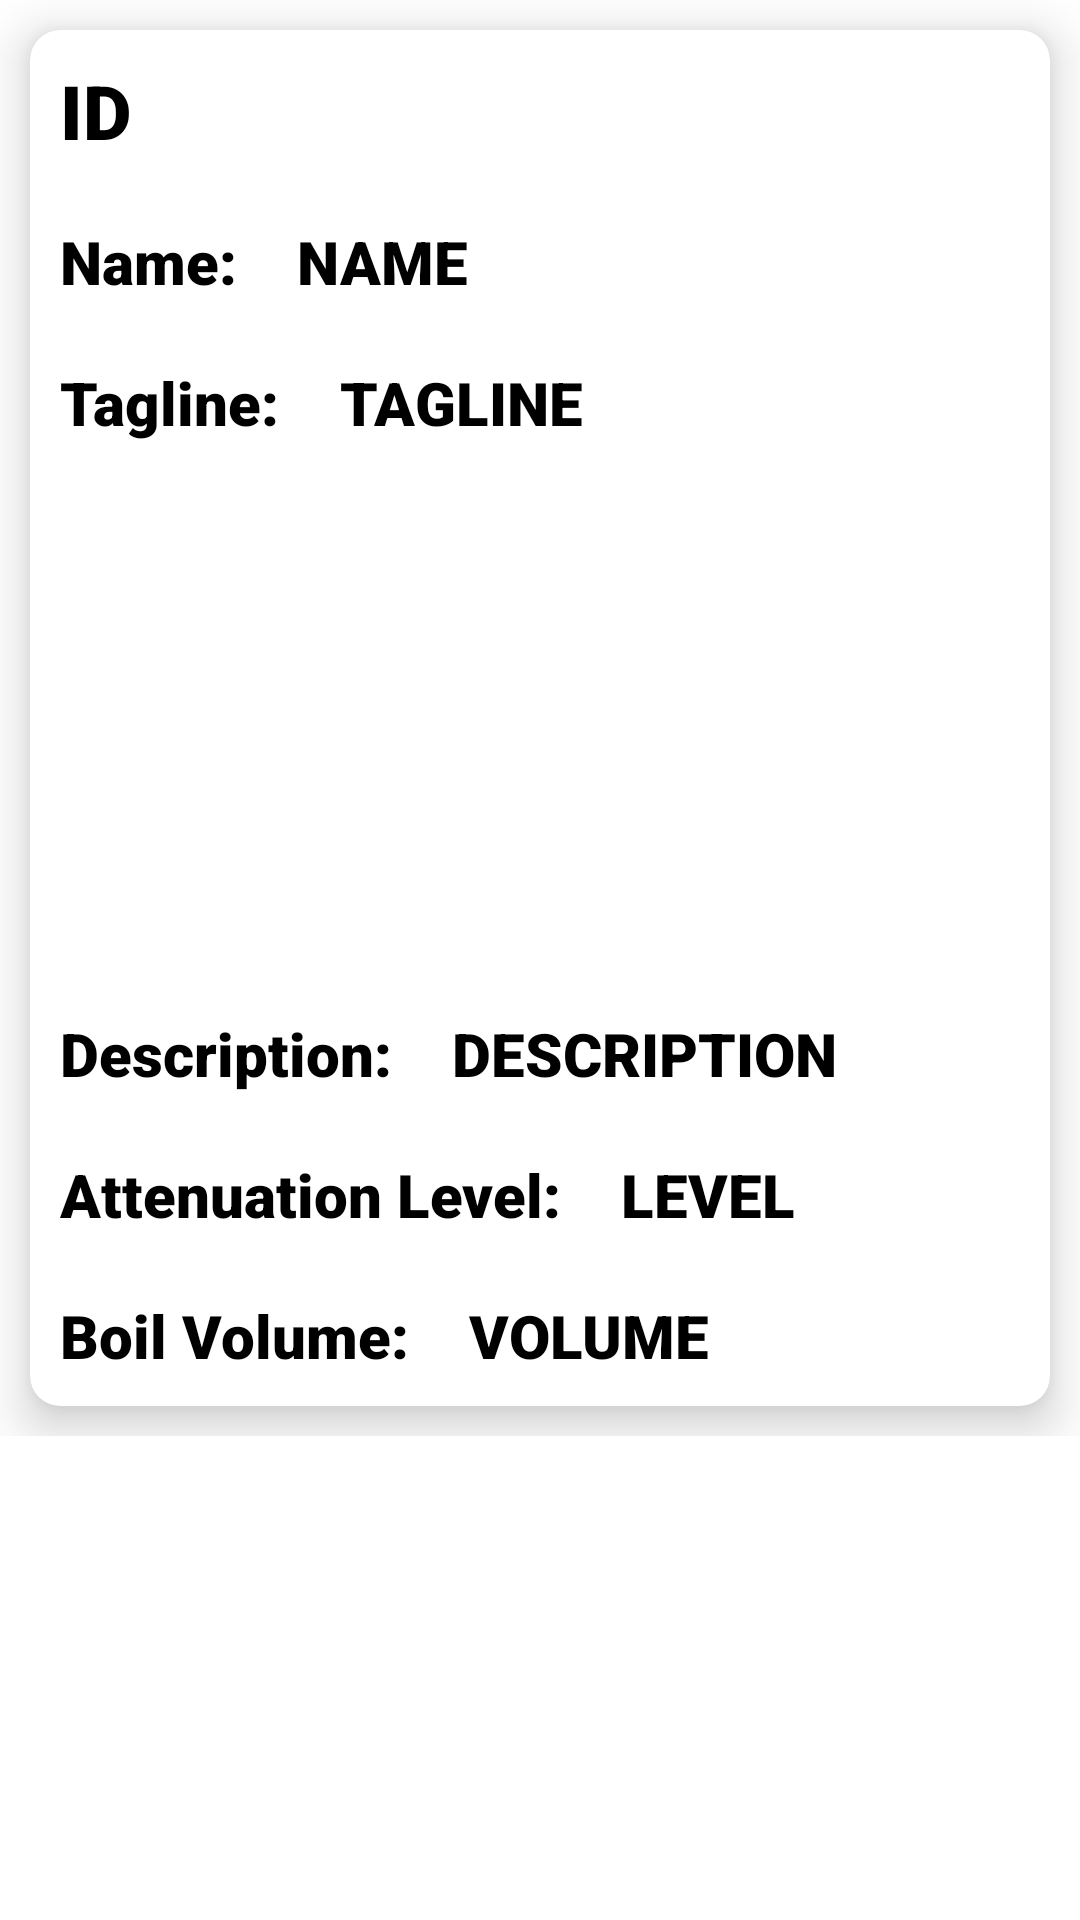

Write the Android layout XML for this screen, with the resource values it uses.
<!-- AndroidManifest.xml: application theme Theme.BeerBazzar -->
<!-- res/layout/beer_item.xml -->
<?xml version="1.0" encoding="utf-8"?>
<LinearLayout
    xmlns:android="http://schemas.android.com/apk/res/android"
    xmlns:app="http://schemas.android.com/apk/res-auto"
    android:orientation="vertical"
    android:layout_width="match_parent"
    android:layout_height="wrap_content">
    <ScrollView
        android:layout_width="match_parent"
        android:layout_height="wrap_content">
        <androidx.cardview.widget.CardView
            android:id="@+id/beerItem_CV_beerItemCard"
            android:layout_width="match_parent"
            android:layout_height="wrap_content"
            android:layout_gravity="center"
            android:layout_margin="10dp"
            android:clickable="true"
            android:focusable="true"
            app:cardBackgroundColor="@color/white"
            app:cardCornerRadius="10dp"
            app:cardElevation="10dp">

            <LinearLayout
                android:id="@+id/list_item_layout"
                android:layout_width="match_parent"
                android:layout_height="match_parent"
                android:orientation="vertical">

                <TextView
                    android:id="@+id/beerItem_TXT_id"
                    android:layout_width="wrap_content"
                    android:layout_height="wrap_content"
                    android:layout_margin="10dp"
                    android:fontFamily="sans-serif-black"
                    android:text="ID"
                    android:textColor="@color/black"
                    android:textSize="25sp"
                    android:textStyle="bold" />

                <LinearLayout
                    android:layout_width="match_parent"
                    android:layout_height="wrap_content"
                    android:orientation="horizontal">
                    <TextView
                        android:id="@+id/beerItem_TXT_namePreview"
                        android:layout_width="wrap_content"
                        android:layout_height="wrap_content"
                        android:layout_margin="10dp"
                        android:fontFamily="sans-serif-black"
                        android:text="Name:"
                        android:textColor="@color/black"
                        android:textSize="20sp" />
                    <TextView
                        android:id="@+id/beerItem_TXT_name"
                        android:layout_width="wrap_content"
                        android:layout_height="wrap_content"
                        android:layout_margin="10dp"
                        android:fontFamily="sans-serif-black"
                        android:text="NAME"
                        android:textColor="@color/black"
                        android:textSize="20sp" />
                </LinearLayout>
                <LinearLayout
                    android:layout_width="match_parent"
                    android:layout_height="wrap_content"
                    android:orientation="horizontal">
                    <TextView
                        android:id="@+id/beerItem_TXT_taglinePreview"
                        android:layout_width="wrap_content"
                        android:layout_height="wrap_content"
                        android:layout_margin="10dp"
                        android:fontFamily="sans-serif-black"
                        android:text="Tagline:"
                        android:textColor="@color/black"
                        android:textSize="20sp" />
                    <TextView
                        android:id="@+id/beerItem_TXT_tagline"
                        android:layout_width="wrap_content"
                        android:layout_height="wrap_content"
                        android:layout_margin="10dp"
                        android:fontFamily="sans-serif-black"
                        android:text="TAGLINE"
                        android:textColor="@color/black"
                        android:textSize="20sp" />

                </LinearLayout>
                <ImageView
                    android:id="@+id/beerItem_IMG_image"
                    android:layout_width="match_parent"
                    android:layout_height="150dp"
                    android:src="@drawable/ic_no_image"
                    android:layout_margin="10dp"/>


                <LinearLayout
                    android:layout_width="match_parent"
                    android:layout_height="wrap_content"
                    android:orientation="horizontal">
                    <TextView
                        android:id="@+id/beerItem_TXT_descriptionPreview"
                        android:layout_width="wrap_content"
                        android:layout_height="wrap_content"
                        android:layout_margin="10dp"
                        android:fontFamily="sans-serif-black"
                        android:text="Description:"
                        android:textColor="@color/black"
                        android:textSize="20sp" />
                    <TextView
                        android:id="@+id/beerItem_TXT_description"
                        android:layout_width="wrap_content"
                        android:layout_height="wrap_content"
                        android:layout_margin="10dp"
                        android:fontFamily="sans-serif-black"
                        android:text="DESCRIPTION"
                        android:textColor="@color/black"
                        android:textSize="20sp" />

                </LinearLayout>
                <LinearLayout
                    android:layout_width="match_parent"
                    android:layout_height="wrap_content"
                    android:orientation="horizontal">
                    <TextView
                        android:id="@+id/beerItem_TXT_attenuationLevelPreview"
                        android:layout_width="wrap_content"
                        android:layout_height="wrap_content"
                        android:layout_margin="10dp"
                        android:fontFamily="sans-serif-black"
                        android:text="Attenuation Level:"
                        android:textColor="@color/black"
                        android:textSize="20sp" />
                    <TextView
                        android:id="@+id/beerItem_TXT_attenuationLevel"
                        android:layout_width="wrap_content"
                        android:layout_height="wrap_content"
                        android:layout_margin="10dp"
                        android:fontFamily="sans-serif-black"
                        android:text="LEVEL"
                        android:textColor="@color/black"
                        android:textSize="20sp" />

                </LinearLayout>

                <LinearLayout
                    android:layout_width="match_parent"
                    android:layout_height="wrap_content"
                    android:orientation="horizontal">
                    <TextView
                        android:id="@+id/beerItem_TXT_boilVolumePreview"
                        android:layout_width="wrap_content"
                        android:layout_height="wrap_content"
                        android:layout_margin="10dp"
                        android:fontFamily="sans-serif-black"
                        android:text="Boil Volume:"
                        android:textColor="@color/black"
                        android:textSize="20sp" />
                    <TextView
                        android:id="@+id/beerItem_TXT_boilVolume"
                        android:layout_width="wrap_content"
                        android:layout_height="wrap_content"
                        android:layout_margin="10dp"
                        android:fontFamily="sans-serif-black"
                        android:text="VOLUME"
                        android:textColor="@color/black"
                        android:textSize="20sp" />

                </LinearLayout>
            </LinearLayout>
        </androidx.cardview.widget.CardView>
    </ScrollView>

</LinearLayout>
<!-- resources referenced by this layout -->
<resources>
  <style name="Theme.BeerBazzar" parent="Theme.MaterialComponents.DayNight.DarkActionBar">
          
          <item name="colorPrimary">@color/purple_500</item>
          <item name="colorPrimaryVariant">@color/purple_700</item>
          <item name="colorOnPrimary">@color/white</item>
          
          <item name="colorSecondary">@color/teal_200</item>
          <item name="colorSecondaryVariant">@color/teal_700</item>
          <item name="colorOnSecondary">@color/black</item>
          
          <item name="android:statusBarColor">?attr/colorPrimaryVariant</item>
          
      </style>
  <!-- not gathered from this repository: default colours our renderer supplied (Android Studio template values) -->
  <color name="purple_500">#FF6200EE</color>
  <color name="purple_700">#FF3700B3</color>
  <color name="teal_200">#FF03DAC5</color>
  <color name="teal_700">#FF018786</color>
  <color name="black">#FF000000</color>
  <color name="white">#FFFFFFFF</color>
</resources>
